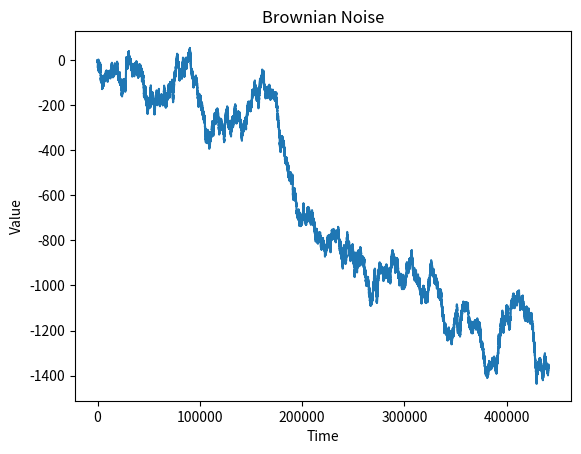

This figure's Python source:
# prompt: generate brownian noise

import numpy as np
import matplotlib.pyplot as plt


# Generate Brownian noise data:
def brownian_noise(n_samples, duration=1, sample_rate=44100):
  """Generates Brownian noise data."""
  time = np.linspace(0, duration, int(duration * sample_rate))
  noise = np.cumsum(np.random.randn(len(time)))
  return noise


# Set the number of samples and duration
n_samples = 44100
duration = 10

# Generate the Brownian noise data
brown_noise = brownian_noise(n_samples, duration)

# Plot the Brownian noise
plt.plot(brown_noise)
plt.xlabel('Time')
plt.ylabel('Value')
plt.title('Brownian Noise')

# Optional: Save the Brownian noise as a WAV file
import scipy.io.wavfile as wavfile
wavfile.write('brown_noise.wav', 44100, brown_noise.astype(np.float32))

plt.show()
